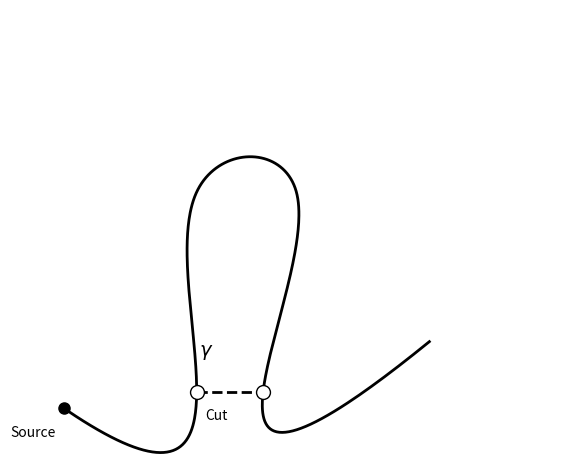

Recreate this plot in Python.
import numpy as np
import matplotlib.pyplot as plt
from scipy.interpolate import make_interp_spline

# ——— 1) Define your "hand-drawn" control points ———
#    (x, y) coordinates in order, from Source → cut
cp = np.array([
    [0.0, 0.2],   # Source
    [0.8, 0.3],   # kink out
    [0.8, 1.5],   # cut and beginning loop
    [1.4, 1.5],   # across top of loop
    [1.2, 0.3],   # down out of loop
    [2.2, 0.6],   # cut point
])

# Parameterize them by t = 0…N−1
t  = np.arange(len(cp))
# Build a cubic spline through them
spline = make_interp_spline(t, cp, k=3)

# Sample a fine path
t_fine = np.linspace(t.min(), t.max(), 400)
path   = spline(t_fine)
x1, y1 = path[:,0], path[:,1]

# ——— 2) Dashed continuation after the cut ———

CUT_IND = 1
CUT_END = 4

x_cut, y_cut = cp[CUT_IND]
x_cut_end, y_cut_end = cp[CUT_END]



x2 = np.linspace(x_cut, x_cut_end, 100)
y2 = np.linspace(y_cut, y_cut_end, 100)


# ——— 3) Plot everything ———
fig, ax = plt.subplots(figsize=(6,6))

# Dashed tail
ax.plot(x2, y2, lw=2, ls='--', color='black')


# Solid spline path
ax.plot(x1, y1, lw=2, color='black')


# ——— 4) Mark points & labels ———
# Source
ax.plot(*cp[0], 'o', ms=8, color='black')
ax.text(cp[0,0]-0.05, cp[0,1]-0.1, "Source", ha='right', va='top')

# Cut
ax.plot(*cp[CUT_IND], 'o', ms=10, mfc='white', mec='black')
ax.plot(*cp[CUT_END], 'o', ms=10, mfc='white', mec='black')
ax.text(cp[CUT_IND,0]+0.05, cp[CUT_IND,1]-0.1, "Cut", ha='left', va='top')

# γ label somewhere along the rising branch
mid_idx = np.searchsorted(t_fine, 1.1)  # around the vertical kink
ax.text(x1[mid_idx]+0.02, y1[mid_idx]+0.1, r"$\gamma$", fontsize=14)



# ——— 6) Final tweaks ———
ax.set_aspect('equal', 'box')
ax.set_xlim(-0.1, 3.1)
ax.set_ylim(-0.1, 2.6)
ax.axis('off')

plt.tight_layout()
plt.show()
